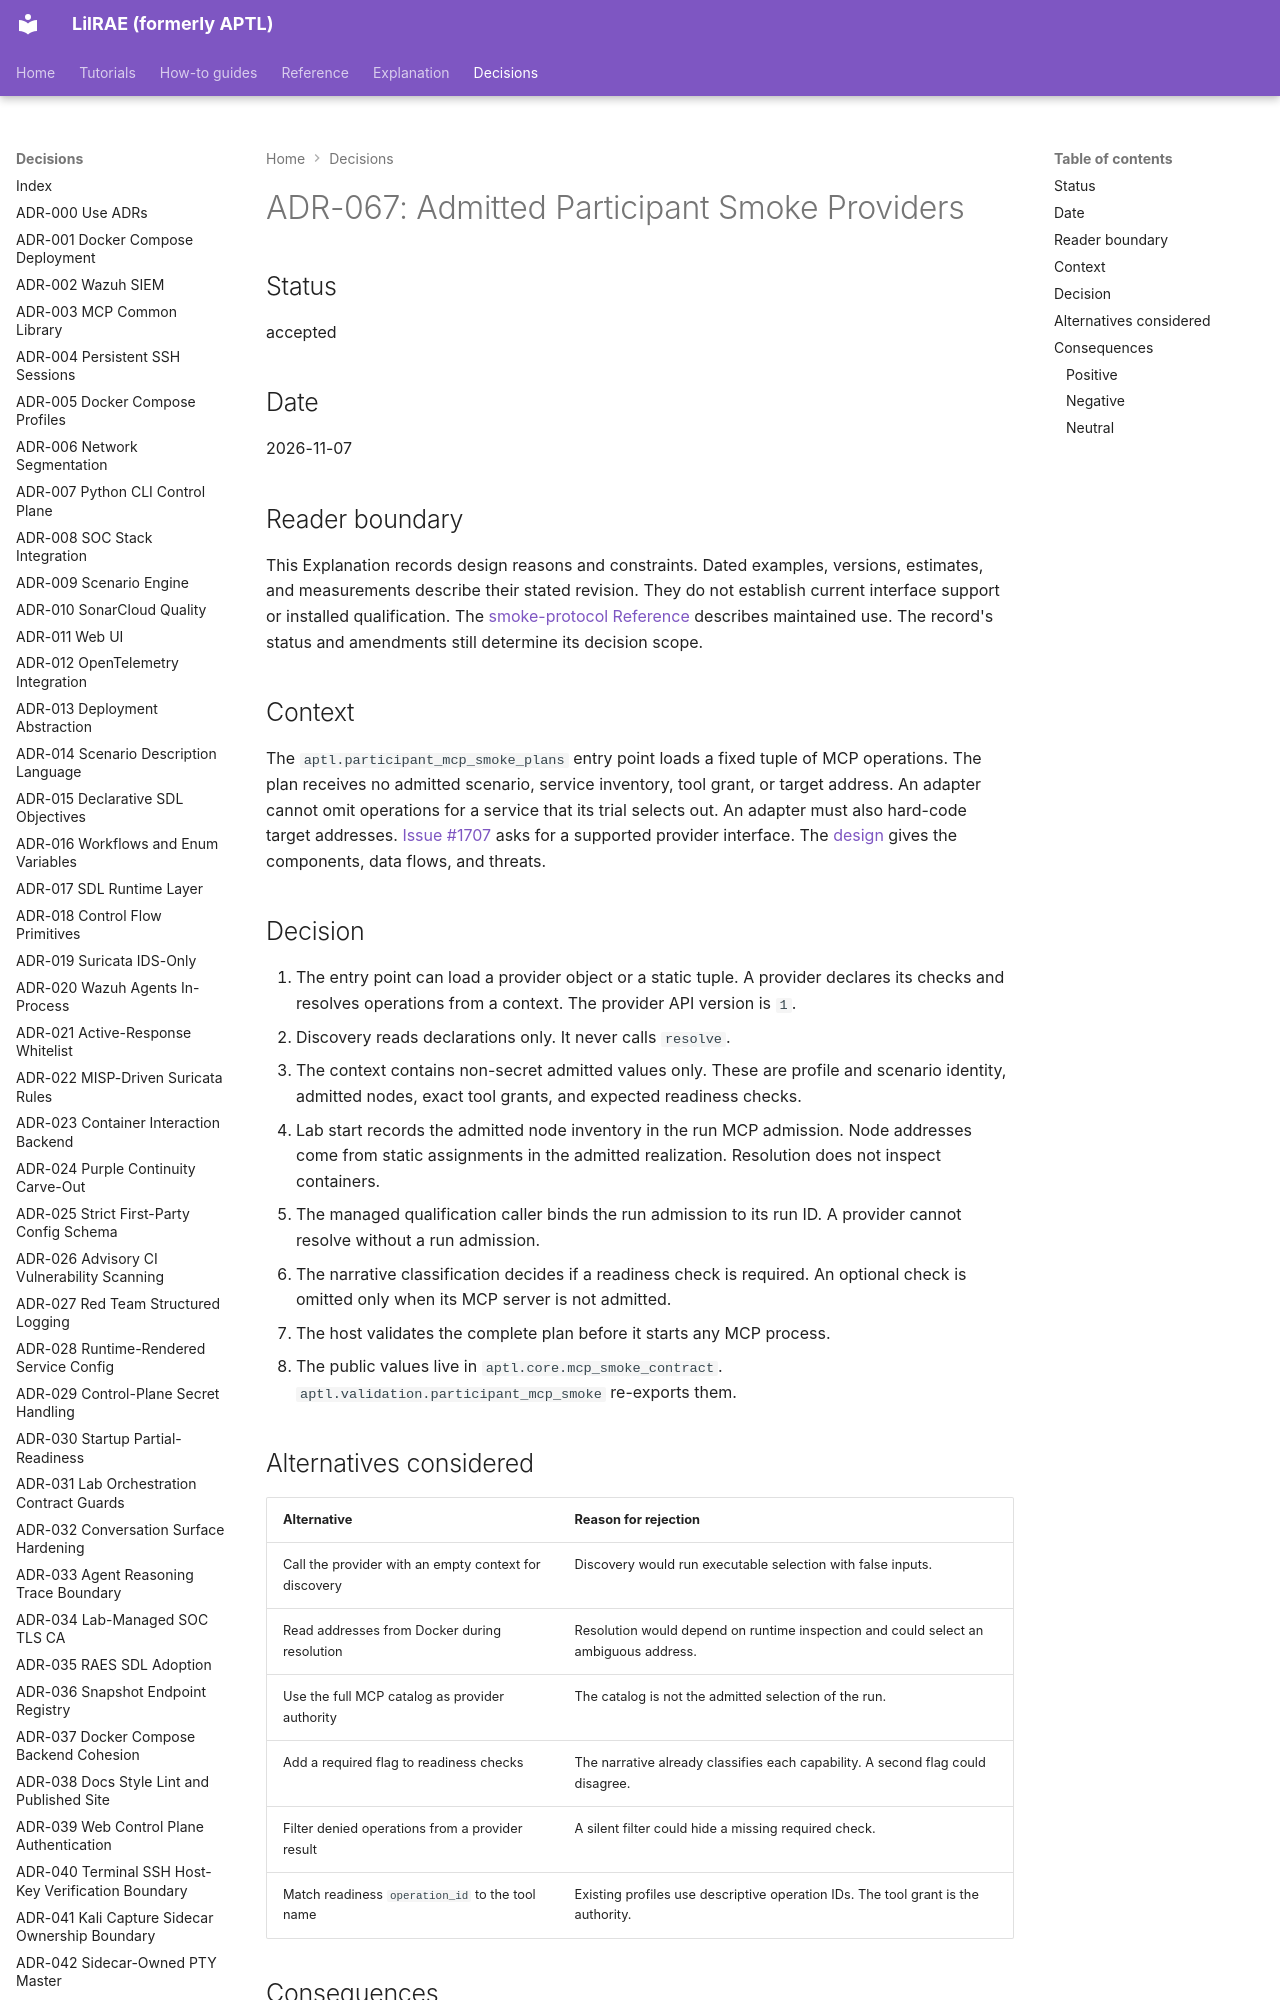

repository: OpenRAE/lilrae · page: adrs/adr-067-admitted-participant-smoke-providers/index.html · generator: mkdocs

# ADR-067: Admitted Participant Smoke Providers

## Status

accepted

## Date

2026-11-07

## Reader boundary

This Explanation records design reasons and constraints.
Dated examples, versions, estimates, and measurements describe their stated revision.
They do not establish current interface support or installed qualification.
The [smoke-protocol Reference](../components/mcp-smoke-test-protocol.md) describes maintained use.
The record's status and amendments still determine its decision scope.

## Context

The `aptl.participant_mcp_smoke_plans` entry point loads a fixed tuple of MCP operations.
The plan receives no admitted scenario, service inventory, tool grant, or target address.
An adapter cannot omit operations for a service that its trial selects out.
An adapter must also hard-code target addresses.
[Issue #1707](https://github.com/OpenRAE/lilrae/issues/1707) asks for a supported provider interface.
The [design](../architecture/issue-1707-participant-smoke-provider-preflight.md) gives the components, data flows, and threats.

## Decision

1. The entry point can load a provider object or a static tuple.
   A provider declares its checks and resolves operations from a context.
   The provider API version is `1`.
2. Discovery reads declarations only. It never calls `resolve`.
3. The context contains non-secret admitted values only.
   These are profile and scenario identity, admitted nodes, exact tool grants, and expected readiness checks.
4. Lab start records the admitted node inventory in the run MCP admission.
   Node addresses come from static assignments in the admitted realization.
   Resolution does not inspect containers.
5. The managed qualification caller binds the run admission to its run ID.
   A provider cannot resolve without a run admission.
6. The narrative classification decides if a readiness check is required.
   An optional check is omitted only when its MCP server is not admitted.
7. The host validates the complete plan before it starts any MCP process.
8. The public values live in `aptl.core.mcp_smoke_contract`.
   `aptl.validation.participant_mcp_smoke` re-exports them.
